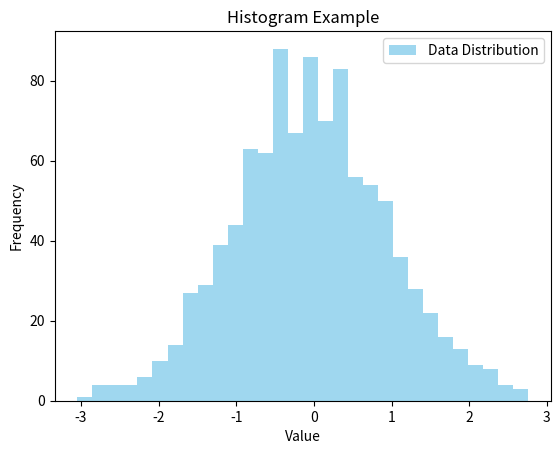

This chart was generated by the following Python code:
import matplotlib.pyplot as plt
import numpy as np

# 生成随机数据
np.random.seed(0)
data = np.random.randn(1000) # 生成1000个随机数

# 使用hist函数绘制直方图
plt.hist(data, bins=30, color='skyblue', alpha=0.8, label='Data Distribution')

# 设置标题和轴标签
plt.title('Histogram Example')
plt.xlabel('Value')
plt.ylabel('Frequency')

# 添加图例
plt.legend()

# 显示图像
plt.show()